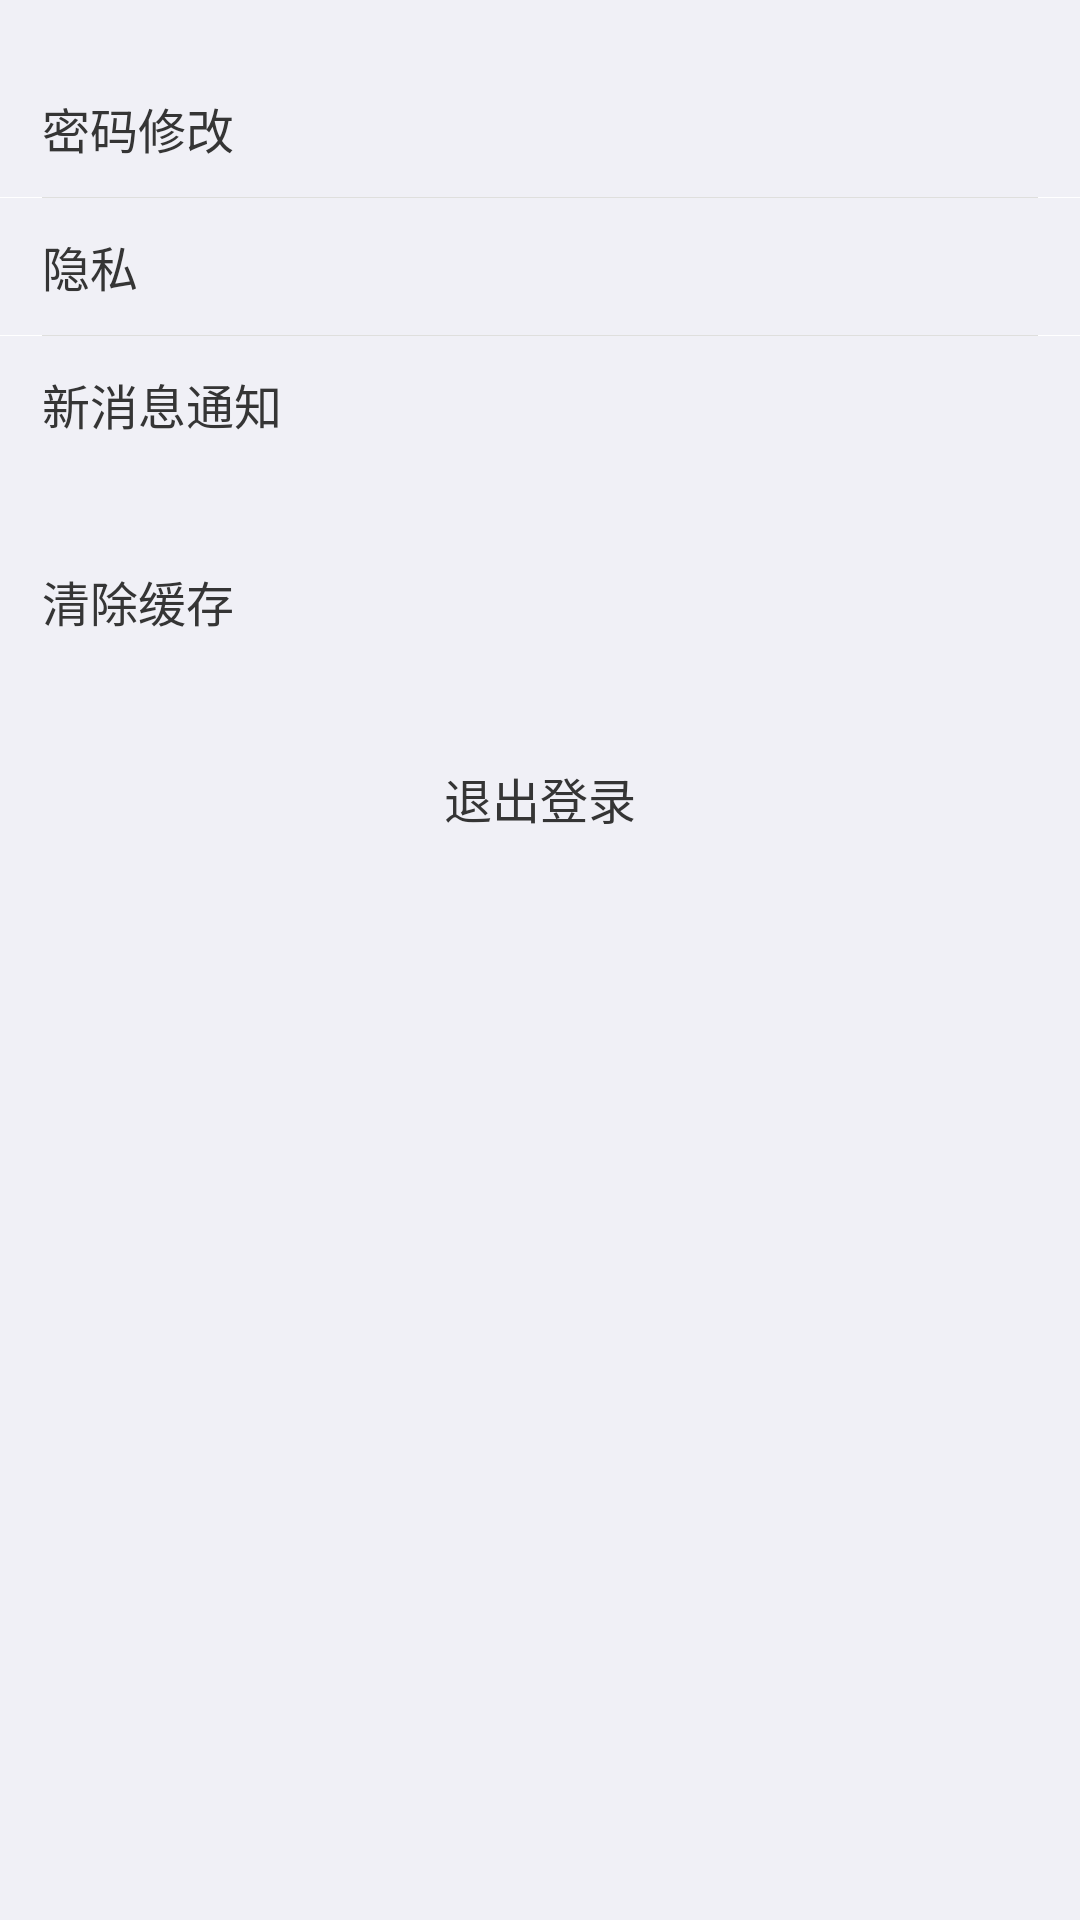

Reconstruct the res/layout file that produces this screen, plus the resources it refers to.
<!-- AndroidManifest.xml: application theme AppTheme -->
<!-- res/layout/activity_account_set.xml -->
<?xml version="1.0" encoding="utf-8"?>
<LinearLayout xmlns:android="http://schemas.android.com/apk/res/android"
    android:layout_width="match_parent"
    android:layout_height="match_parent"
    android:background="#f0f0f6"
    android:orientation="vertical">


    <RelativeLayout
        android:id="@+id/ac_set_change_pswd"
        android:layout_width="match_parent"
        android:layout_height="45.5dp"
        android:layout_marginTop="20dp"
        android:background="@drawable/btn_list_item_bg"
        android:clickable="true">

        <TextView
            android:layout_width="wrap_content"
            android:layout_height="wrap_content"
            android:layout_centerVertical="true"
            android:layout_marginLeft="14dp"
            android:text="@string/change_password"
            android:textColor="@color/text_color"
            android:textSize="16sp" />


    </RelativeLayout>

    <LinearLayout
        android:layout_width="wrap_content"
        android:layout_height="wrap_content"
        android:background="#fff">

        <View
            android:layout_width="match_parent"
            android:layout_height="0.25dp"
            android:layout_marginLeft="14dp"
            android:layout_marginRight="14dp"
            android:background="#dfdfdd" />
    </LinearLayout>

    <RelativeLayout
        android:id="@+id/ac_set_privacy"
        android:layout_width="match_parent"
        android:layout_height="45.5dp"
        android:background="@drawable/btn_list_item_bg"
        android:clickable="true">

        <TextView
            android:layout_width="wrap_content"
            android:layout_height="wrap_content"
            android:layout_centerVertical="true"
            android:layout_marginLeft="14dp"
            android:text="@string/privacy"
            android:textColor="@color/text_color"
            android:textSize="16sp" />


    </RelativeLayout>

    <LinearLayout
        android:layout_width="wrap_content"
        android:layout_height="wrap_content"
        android:background="#fff">

        <View
            android:layout_width="match_parent"
            android:layout_height="0.25dp"
            android:layout_marginLeft="14dp"
            android:layout_marginRight="14dp"
            android:background="#dfdfdd" />
    </LinearLayout>

    <RelativeLayout
        android:id="@+id/ac_set_new_message"
        android:layout_width="match_parent"
        android:layout_height="45.5dp"
        android:background="@drawable/btn_list_item_bg"
        android:clickable="true">

        <TextView
            android:layout_width="wrap_content"
            android:layout_height="wrap_content"
            android:layout_centerVertical="true"
            android:layout_marginLeft="14dp"
            android:text="@string/new_message_show"
            android:textColor="@color/text_color"
            android:textSize="16sp" />


    </RelativeLayout>

    <RelativeLayout
        android:id="@+id/ac_set_clean"
        android:layout_width="match_parent"
        android:layout_height="45.5dp"
        android:layout_marginTop="20dp"
        android:background="@drawable/btn_list_item_bg"
        android:clickable="true">

        <TextView
            android:layout_width="wrap_content"
            android:layout_height="wrap_content"
            android:layout_centerVertical="true"
            android:layout_marginLeft="14dp"
            android:text="@string/clear_cache"
            android:textColor="@color/text_color"
            android:textSize="16sp" />


    </RelativeLayout>

    <RelativeLayout
        android:id="@+id/ac_set_exit"
        android:layout_width="match_parent"
        android:layout_height="45.5dp"
        android:layout_marginTop="20dp"
        android:background="@drawable/btn_list_item_bg"
        android:clickable="true">

        <TextView
            android:layout_width="wrap_content"
            android:layout_height="wrap_content"
            android:layout_centerInParent="true"
            android:layout_marginLeft="14dp"
            android:text="@string/exit_login"
            android:textColor="@color/text_color"
            android:textSize="16sp" />

    </RelativeLayout>

</LinearLayout>
<!-- resources referenced by this layout -->
<resources>
  <color name="text_color">#353535</color>
  <string name="change_password">密码修改</string>
  <string name="clear_cache">清除缓存</string>
  <string name="exit_login">退出登录</string>
  <string name="new_message_show">新消息通知</string>
  <string name="privacy">隐私</string>
  <style name="AppTheme" parent="Theme.AppCompat.Light.DarkActionBar">
          
          <item name="colorPrimary">@color/colorPrimary</item>
          <item name="colorPrimaryDark">@color/colorPrimaryDark</item>
          <item name="colorAccent">@color/colorAccent</item>
      </style>
  <color name="colorPrimary">#3F51B5</color>
  <color name="colorPrimaryDark">#303F9F</color>
  <color name="colorAccent">#FF4081</color>
</resources>
